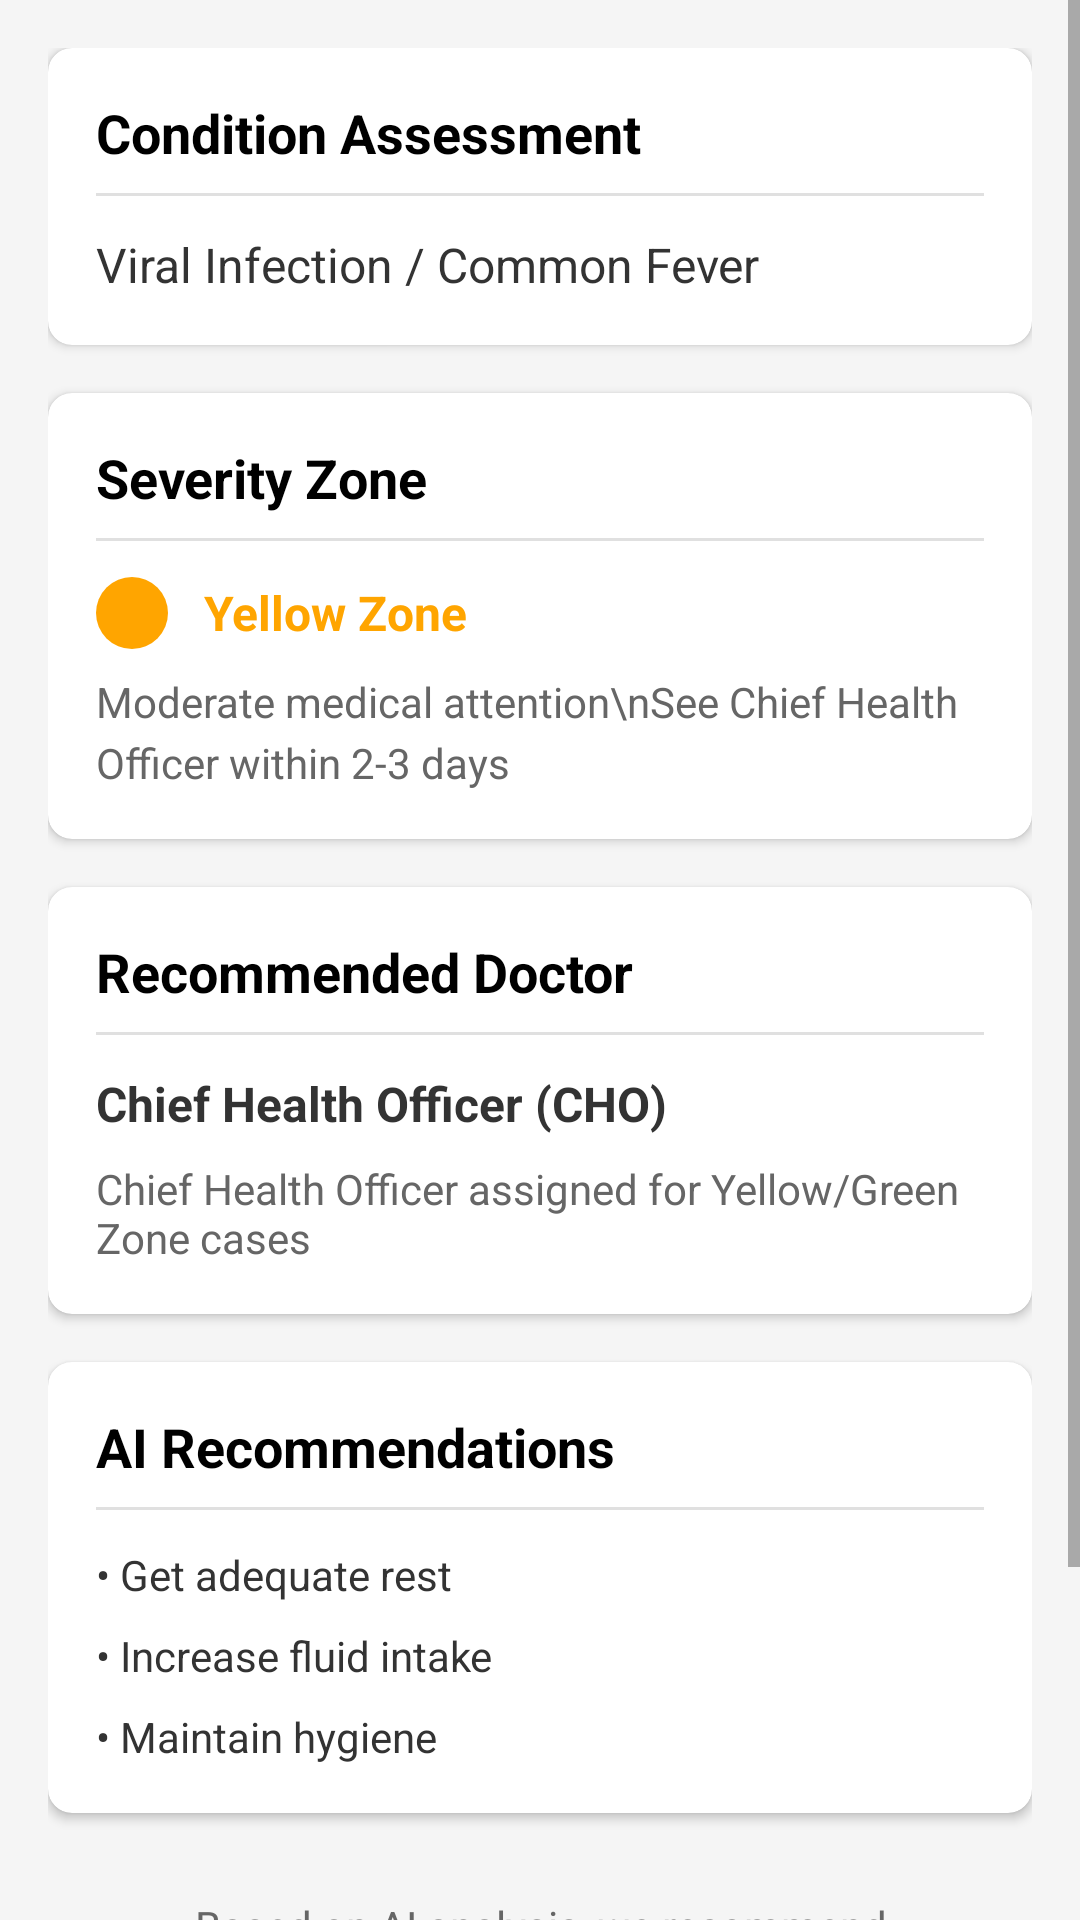

Layout XML and referenced resources for this Android screen:
<!-- AndroidManifest.xml: application theme Theme.RoleBasedTelemedicinePatient -->
<!-- res/layout/ai_analysis.xml -->
<?xml version="1.0" encoding="utf-8"?>
<ScrollView xmlns:android="http://schemas.android.com/apk/res/android"
    xmlns:app="http://schemas.android.com/apk/res-auto" android:layout_width="match_parent" android:layout_height="match_parent" android:background="#F5F5F5">

    <LinearLayout android:layout_width="match_parent" android:layout_height="wrap_content" android:orientation="vertical" android:padding="16dp">

        
        <androidx.cardview.widget.CardView android:layout_width="match_parent" android:layout_height="wrap_content" android:layout_marginBottom="16dp" app:cardCornerRadius="8dp" app:cardElevation="2dp">

            <LinearLayout android:layout_width="match_parent" android:layout_height="wrap_content" android:orientation="vertical" android:padding="16dp">

                <TextView android:id="@+id/tvConditionLabel" android:layout_width="wrap_content" android:layout_height="wrap_content" android:text="Condition Assessment" android:textSize="18sp" android:textStyle="bold" android:textColor="#000000" android:layout_marginBottom="8dp"/>

                <View android:layout_width="match_parent" android:layout_height="1dp" android:background="#E0E0E0" android:layout_marginBottom="12dp"/>

                <TextView android:id="@+id/tvDiagnosis" android:layout_width="wrap_content" android:layout_height="wrap_content" android:text="Viral Infection / Common Fever" android:textSize="16sp" android:textColor="#333333"/>

            </LinearLayout>
        </androidx.cardview.widget.CardView>

        
        <androidx.cardview.widget.CardView android:layout_width="match_parent" android:layout_height="wrap_content" android:layout_marginBottom="16dp" app:cardCornerRadius="8dp" app:cardElevation="2dp">

            <LinearLayout android:layout_width="match_parent" android:layout_height="wrap_content" android:orientation="vertical" android:padding="16dp">

                <TextView android:id="@+id/tvSeverityLabel" android:layout_width="wrap_content" android:layout_height="wrap_content" android:text="Severity Zone" android:textSize="18sp" android:textStyle="bold" android:textColor="#000000" android:layout_marginBottom="8dp"/>

                <View android:layout_width="match_parent" android:layout_height="1dp" android:background="#E0E0E0" android:layout_marginBottom="12dp"/>

                <LinearLayout android:layout_width="match_parent" android:layout_height="wrap_content" android:orientation="horizontal" android:gravity="center_vertical" android:layout_marginBottom="8dp">

                    <View android:layout_width="24dp" android:layout_height="24dp" android:background="@drawable/circle_yellow" android:layout_marginEnd="12dp"/>

                    <TextView android:id="@+id/tvSeverityZone" android:layout_width="wrap_content" android:layout_height="wrap_content" android:text="Yellow Zone" android:textSize="16sp" android:textStyle="bold" android:textColor="#FFA500"/>

                </LinearLayout>

                <TextView android:id="@+id/tvRecommendedAction" android:layout_width="wrap_content" android:layout_height="wrap_content" android:text="Moderate medical attention\nSee Chief Health Officer within 2-3 days" android:textSize="14sp" android:textColor="#666666" android:lineSpacingExtra="4dp"/>

            </LinearLayout>
        </androidx.cardview.widget.CardView>

        
        <androidx.cardview.widget.CardView android:layout_width="match_parent" android:layout_height="wrap_content" android:layout_marginBottom="16dp" app:cardCornerRadius="8dp" app:cardElevation="2dp">

            <LinearLayout android:layout_width="match_parent" android:layout_height="wrap_content" android:orientation="vertical" android:padding="16dp">

                <TextView android:id="@+id/tvDoctorLabel" android:layout_width="wrap_content" android:layout_height="wrap_content" android:text="Recommended Doctor" android:textSize="18sp" android:textStyle="bold" android:textColor="#000000" android:layout_marginBottom="8dp"/>

                <View android:layout_width="match_parent" android:layout_height="1dp" android:background="#E0E0E0" android:layout_marginBottom="12dp"/>

                <TextView android:id="@+id/tvDoctorType" android:layout_width="wrap_content" android:layout_height="wrap_content" android:text="Chief Health Officer (CHO)" android:textSize="16sp" android:textStyle="bold" android:textColor="#333333" android:layout_marginBottom="8dp"/>

                <TextView android:id="@+id/tvDoctorNote" android:layout_width="wrap_content" android:layout_height="wrap_content" android:text="Chief Health Officer assigned for Yellow/Green Zone cases" android:textSize="14sp" android:textColor="#666666"/>

            </LinearLayout>
        </androidx.cardview.widget.CardView>

        
        <androidx.cardview.widget.CardView android:layout_width="match_parent" android:layout_height="wrap_content" android:layout_marginBottom="16dp" app:cardCornerRadius="8dp" app:cardElevation="2dp">

            <LinearLayout android:layout_width="match_parent" android:layout_height="wrap_content" android:orientation="vertical" android:padding="16dp">

                <TextView android:id="@+id/tvRecommendationsLabel" android:layout_width="wrap_content" android:layout_height="wrap_content" android:text="AI Recommendations" android:textSize="18sp" android:textStyle="bold" android:textColor="#000000" android:layout_marginBottom="8dp"/>

                <View android:layout_width="match_parent" android:layout_height="1dp" android:background="#E0E0E0" android:layout_marginBottom="12dp"/>

                <TextView android:id="@+id/tvRecommendation1" android:layout_width="wrap_content" android:layout_height="wrap_content" android:text="• Get adequate rest" android:textSize="14sp" android:textColor="#333333" android:layout_marginBottom="8dp"/>

                <TextView android:id="@+id/tvRecommendation2" android:layout_width="wrap_content" android:layout_height="wrap_content" android:text="• Increase fluid intake" android:textSize="14sp" android:textColor="#333333" android:layout_marginBottom="8dp"/>

                <TextView android:id="@+id/tvRecommendation3" android:layout_width="wrap_content" android:layout_height="wrap_content" android:text="• Maintain hygiene" android:textSize="14sp" android:textColor="#333333"/>

            </LinearLayout>
        </androidx.cardview.widget.CardView>

        
        <TextView android:id="@+id/tvConsultationNote" android:layout_width="match_parent" android:layout_height="wrap_content" android:text="Based on AI analysis, we recommend consultation with the following doctor." android:textSize="14sp" android:textColor="#666666" android:textAlignment="center" android:padding="12dp" android:layout_marginBottom="16dp"/>

        
        <Button android:id="@+id/btnStartConsultation" android:layout_width="match_parent" android:layout_height="wrap_content" android:text="Start Consultation with Chief Health Officer (CHO)" android:textAllCaps="false" android:textSize="16sp" android:padding="16dp" android:backgroundTint="#4CAF50"/>

    </LinearLayout>

</ScrollView>
<!-- resources referenced by this layout -->
<resources>
  <!-- drawable circle_yellow (drawable) -->
  <?xml version="1.0" encoding="utf-8"?>
  <shape xmlns:android="http://schemas.android.com/apk/res/android" android:shape="oval">
      <solid android:color="#FFA500"/>
      <size android:width="24dp" android:height="24dp"/>
  </shape>
  <style name="Theme.RoleBasedTelemedicinePatient" parent="Theme.MaterialComponents.Light.NoActionBar">
          
          <item name="colorPrimary">@color/colorPrimary</item>
          <item name="colorPrimaryVariant">@color/colorPrimaryVariant</item>
          <item name="colorOnPrimary">@color/colorOnPrimary</item>
          <item name="android:statusBarColor">@color/colorPrimaryVariant</item>
          <item name="android:windowBackground">@color/colorBackground</item>
  
          
          <item name="colorBackground">@color/colorBackground</item>
          <item name="colorTextPrimary">@color/text_primary</item>
          <item name="colorTextSecondary">@color/text_secondary</item>
          <item name="colorTextMuted">@color/text_muted</item>
          <item name="colorSuccess">@color/colorSuccess</item>
      </style>
  <color name="colorPrimary">#1E3A8A</color>
  <color name="colorPrimaryVariant">#1D4ED8</color>
  <color name="colorOnPrimary">#FFFFFF</color>
  <color name="colorBackground">#F8FAFC</color>
  <color name="text_primary">#0F172A</color>
  <color name="text_secondary">#6B7280</color>
  <color name="text_muted">#9CA3AF</color>
  <color name="colorSuccess">#15803D</color>
</resources>
